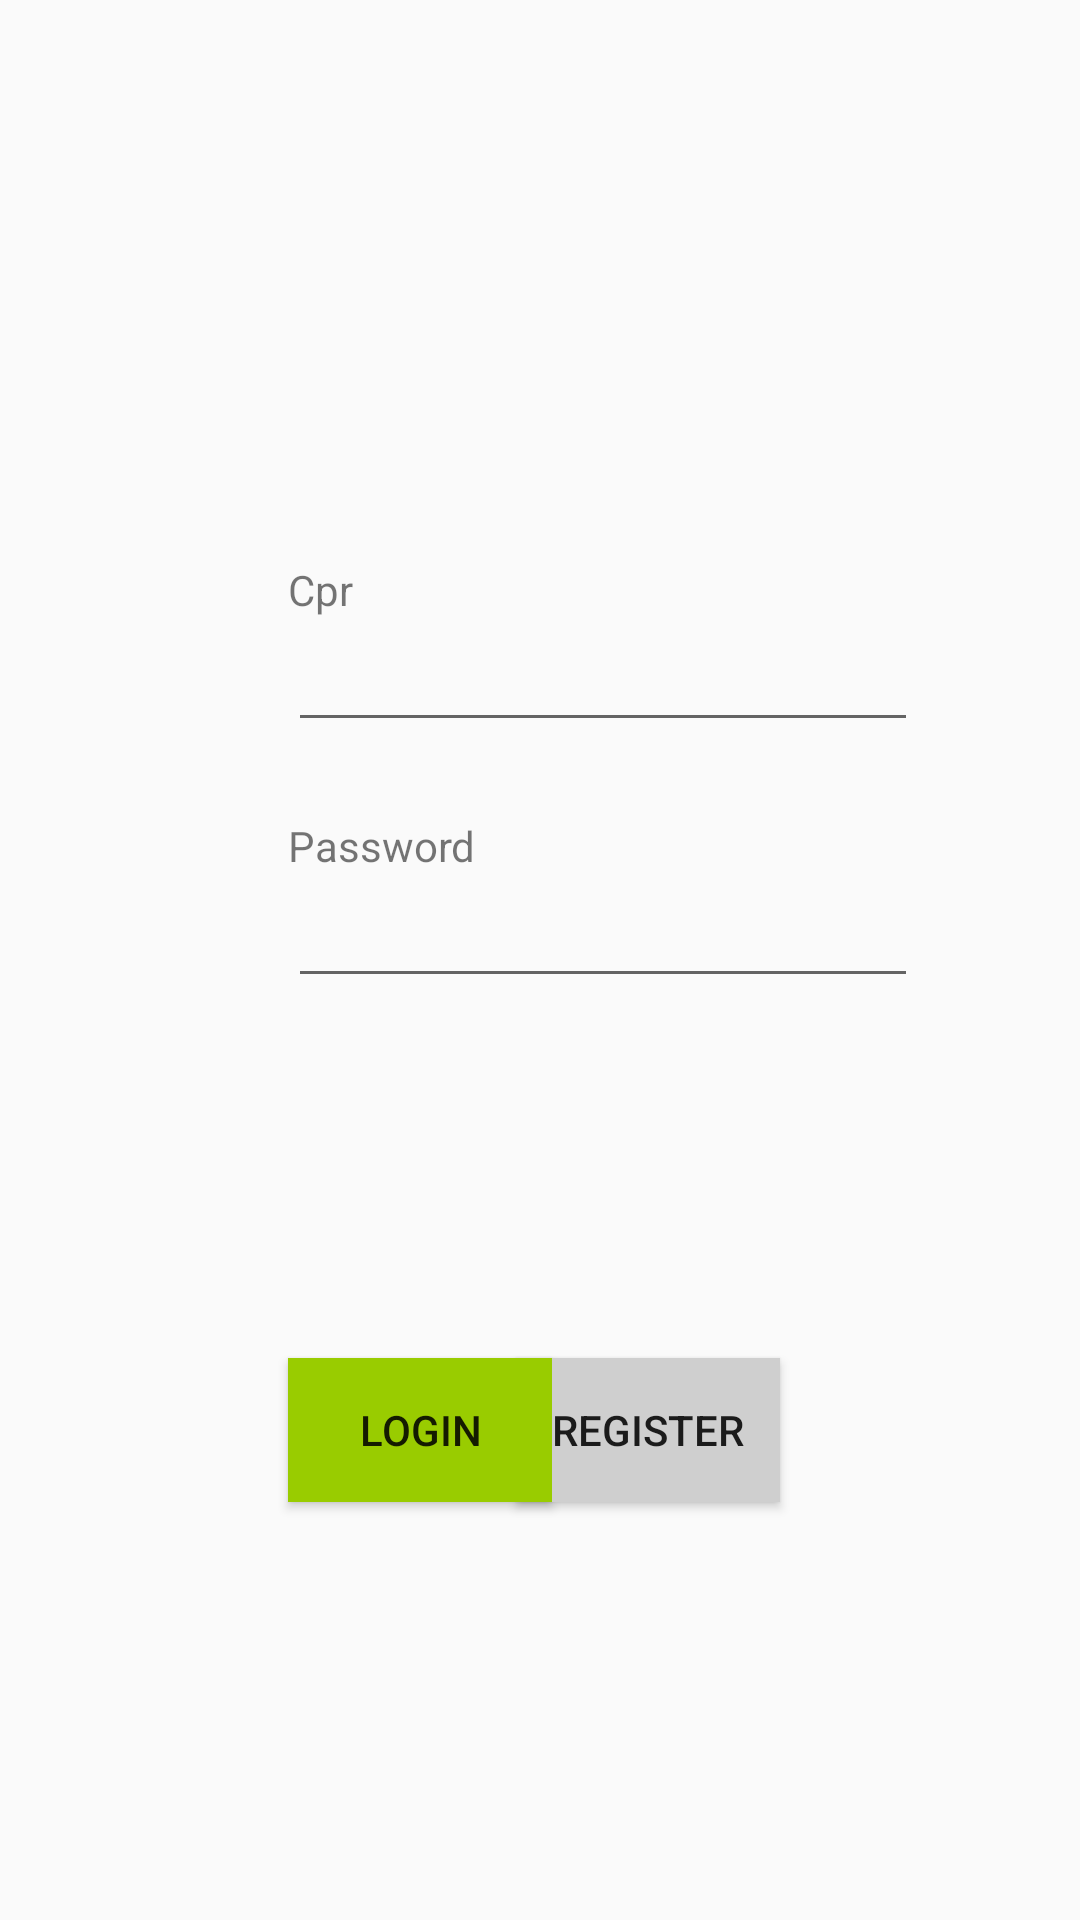

Android layout source for this screen:
<!-- AndroidManifest.xml: application theme AppTheme -->
<!-- res/layout/activity_main.xml -->
<?xml version="1.0" encoding="utf-8"?>
<android.support.constraint.ConstraintLayout xmlns:android="http://schemas.android.com/apk/res/android"
    xmlns:app="http://schemas.android.com/apk/res-auto"
    xmlns:tools="http://schemas.android.com/tools"
    android:layout_width="match_parent"
    android:layout_height="match_parent"
    tools:context=".Activity.loginActivity">

    <ImageView
        android:id="@+id/kea_logo"
        android:layout_width="118dp"
        android:layout_height="67dp"
        android:layout_marginStart="96dp"
        android:layout_marginLeft="96dp"
        android:layout_marginTop="72dp"
        app:layout_constraintStart_toStartOf="parent"
        app:layout_constraintTop_toTopOf="parent"
        app:srcCompat="@drawable/kealogodk"
        tools:srcCompat="@drawable/kealogodk" />

    <ImageView
        android:id="@+id/bank_logo"
        android:layout_width="118dp"
        android:layout_height="67dp"
        android:layout_marginStart="8dp"
        android:layout_marginLeft="8dp"
        android:layout_marginTop="72dp"
        android:layout_marginEnd="80dp"
        android:layout_marginRight="80dp"
        app:layout_constraintEnd_toEndOf="parent"
        app:layout_constraintHorizontal_bias="1.0"
        app:layout_constraintStart_toEndOf="@+id/kea_logo"
        app:layout_constraintTop_toTopOf="parent"
        app:srcCompat="@drawable/keabanklogo"
        tools:srcCompat="@drawable/keabanklogo" />

    <Button
        android:id="@+id/register"
        android:layout_width="wrap_content"
        android:layout_height="wrap_content"
        android:layout_marginTop="120dp"
        android:layout_marginEnd="100dp"
        android:layout_marginRight="100dp"
        android:background="#CFCFCF"
        android:text="@string/register"
        android:onClick="registerUser"
        app:layout_constraintEnd_toEndOf="parent"
        app:layout_constraintTop_toBottomOf="@+id/password_input" />

    <Button
        android:id="@+id/login"
        android:layout_width="wrap_content"
        android:layout_height="wrap_content"
        android:layout_marginStart="96dp"
        android:layout_marginLeft="96dp"
        android:layout_marginTop="120dp"
        android:background="@android:color/holo_green_light"
        android:text="@string/login"
        android:onClick="validateLogin"
        app:layout_constraintStart_toStartOf="parent"
        app:layout_constraintTop_toBottomOf="@+id/password_input" />

    <EditText
        android:id="@+id/cpr_input"
        android:layout_width="wrap_content"
        android:layout_height="wrap_content"
        android:layout_marginStart="96dp"
        android:layout_marginLeft="96dp"
        android:ems="10"
        android:inputType="number"
        app:layout_constraintStart_toStartOf="parent"
        app:layout_constraintTop_toBottomOf="@+id/cpr_txt" />

    <EditText
        android:id="@+id/password_input"
        android:layout_width="wrap_content"
        android:layout_height="wrap_content"
        android:layout_marginStart="96dp"
        android:layout_marginLeft="96dp"
        android:layout_marginTop="44dp"
        android:ems="10"
        android:inputType="textPassword"
        app:layout_constraintStart_toStartOf="parent"
        app:layout_constraintTop_toBottomOf="@+id/cpr_input" />

    <TextView
        android:id="@+id/cpr_txt"
        android:layout_width="wrap_content"
        android:layout_height="wrap_content"
        android:layout_marginStart="96dp"
        android:layout_marginLeft="96dp"
        android:layout_marginTop="48dp"
        android:text="@string/cpr_login"
        app:layout_constraintStart_toStartOf="parent"
        app:layout_constraintTop_toBottomOf="@+id/kea_logo" />

    <TextView
        android:id="@+id/password_txt"
        android:layout_width="wrap_content"
        android:layout_height="wrap_content"
        android:layout_marginStart="96dp"
        android:layout_marginLeft="96dp"
        android:text="@string/password_login"
        app:layout_constraintBottom_toTopOf="@+id/password_input"
        app:layout_constraintStart_toStartOf="parent" />

</android.support.constraint.ConstraintLayout>
<!-- resources referenced by this layout -->
<resources>
  <!-- drawable keabanklogo: jpg bitmap (drawable, 12571 bytes) -->
  <!-- drawable kealogodk: jpg bitmap (drawable, 13682 bytes) -->
  <string name="cpr_login">Cpr</string>
  <string name="login">login</string>
  <string name="password_login">Password</string>
  <string name="register">register</string>
  <style name="AppTheme" parent="Theme.AppCompat.Light.NoActionBar">
          
          <item name="colorPrimary">@color/colorPrimary</item>
          <item name="colorPrimaryDark">@color/colorPrimaryDark</item>
          <item name="colorAccent">@color/colorAccent</item>
      </style>
  <color name="colorPrimary">#00008577</color>
  <color name="colorPrimaryDark">#00574B</color>
  <color name="colorAccent">#D81B60</color>
</resources>
